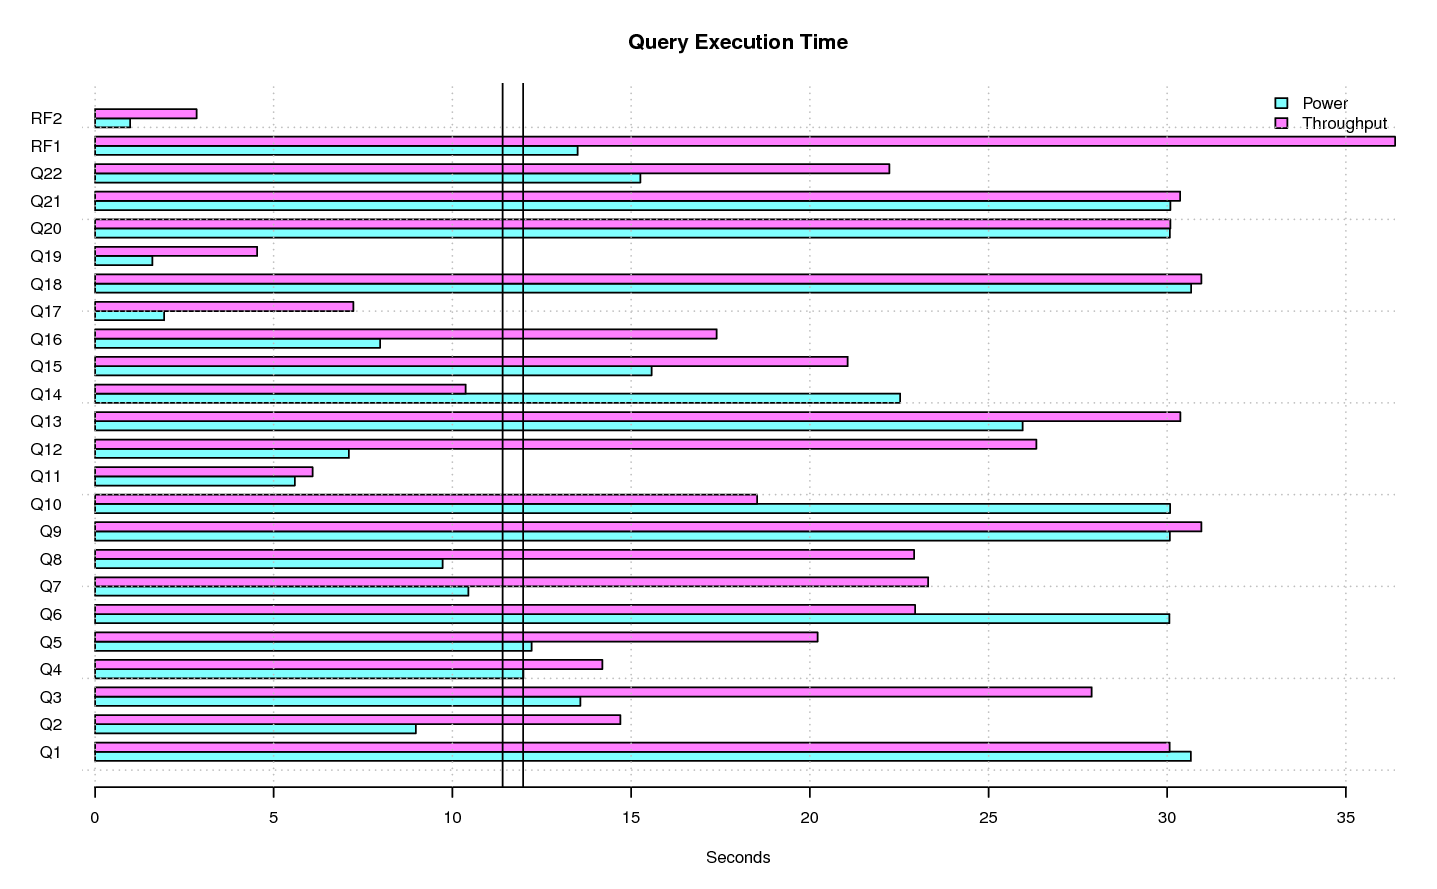

The file beside this chart, header and first rows:
task_name, s_time, e_time, diff_time, seconds
LOAD, 2015-10-06 11:17:14.656369, 2015-10-06 11:31:08.668678, 00:13:54.012309, 834
PERF.POWER.Q14, 2015-10-06 11:31:40.792863, 2015-10-06 11:32:03.322408, 00:00:22.529545, 22.53
PERF.POWER.Q2, 2015-10-06 11:32:04.536062, 2015-10-06 11:32:13.512397, 00:00:08.976335, 8.976
PERF.POWER.Q9, 2015-10-06 11:32:14.76806, 2015-10-06 11:32:44.843451, 00:00:30.075391, 30.08
PERF.POWER.Q20, 2015-10-06 11:32:45.466174, 2015-10-06 11:33:15.54366, 00:00:30.077486, 30.08
PERF.POWER.Q6, 2015-10-06 11:33:16.738815, 2015-10-06 11:33:46.801902, 00:00:30.063087, 30.06
PERF.POWER.Q17, 2015-10-06 11:33:46.845499, 2015-10-06 11:33:48.781048, 00:00:01.935549, 1.936
PERF.POWER.Q13, 2015-10-06 11:35:04.752331, 2015-10-06 11:35:30.706263, 00:00:25.953932, 25.95
PERF.POWER.Q4, 2015-10-06 11:36:12.455683, 2015-10-06 11:36:24.443719, 00:00:11.988036, 11.99
PERF.POWER.Q10, 2015-10-06 11:37:22.352648, 2015-10-06 11:37:52.433396, 00:00:30.080748, 30.08
PERF.POWER.Q7, 2015-10-06 11:38:09.940192, 2015-10-06 11:38:20.389544, 00:00:10.449352, 10.45
PERF.POWER.Q12, 2015-10-06 11:38:21.603981, 2015-10-06 11:38:28.705222, 00:00:07.101241, 7.101
PERF.THRUPUT.RFST1.RF1, 2015-10-06 11:38:44.758809, 2015-10-06 11:39:21.170819, 00:00:36.41201, 36.41
PERF.THRUPUT.RFST1.RF2, 2015-10-06 11:39:21.807734, 2015-10-06 11:39:23.451989, 00:00:01.644255, 1.644
PERF.THRUPUT.RFST1, 2015-10-06 11:38:44.707915, 2015-10-06 11:39:24.719952, 00:00:40.012037, 40.01
PERF.THRUPUT.QS2.Q17, 2015-10-06 11:39:15.847259, 2015-10-06 11:39:26.99828, 00:00:11.151021, 11.15
PERF.THRUPUT.QS2.Q14, 2015-10-06 11:39:27.053362, 2015-10-06 11:39:37.76349, 00:00:10.710128, 10.71
PERF.THRUPUT.QS2.Q16, 2015-10-06 11:39:38.524091, 2015-10-06 11:40:03.555222, 00:00:25.031131, 25.03
PERF.THRUPUT.RFST2, 2015-10-06 11:39:25.979631, 2015-10-06 11:40:09.495679, 00:00:43.516048, 43.52
PERF.THRUPUT.QS2.Q10, 2015-10-06 11:40:14.932835, 2015-10-06 11:40:36.757015, 00:00:21.82418, 21.82
PERF.THRUPUT.QS1.Q5, 2015-10-06 11:40:22.669133, 2015-10-06 11:40:40.071868, 00:00:17.402735, 17.4
PERF.THRUPUT.QS2.Q2, 2015-10-06 11:41:09.345509, 2015-10-06 11:41:18.609033, 00:00:09.263524, 9.264
PERF.THRUPUT.QS1.Q6, 2015-10-06 11:41:17.961055, 2015-10-06 11:41:33.798122, 00:00:15.837067, 15.84
PERF.THRUPUT.QS2.Q15, 2015-10-06 11:41:19.867309, 2015-10-06 11:41:39.23518, 00:00:19.367871, 19.37
PERF.THRUPUT.QS1.Q17, 2015-10-06 11:42:05.191216, 2015-10-06 11:42:08.49907, 00:00:03.307854, 3.308
PERF.THRUPUT.QS2.Q5, 2015-10-06 11:42:03.127248, 2015-10-06 11:42:26.162194, 00:00:23.034946, 23.03
PERF.THRUPUT.QS1.Q16, 2015-10-06 11:42:40.445125, 2015-10-06 11:42:50.200326, 00:00:09.755201, 9.755
PERF.THRUPUT.QS2.Q12, 2015-10-06 11:42:50.203208, 2015-10-06 11:43:12.809323, 00:00:22.606115, 22.61
PERF.THRUPUT.QS1.Q15, 2015-10-06 11:42:52.070636, 2015-10-06 11:43:14.824324, 00:00:22.753688, 22.75
PERF.THRUPUT.QS1.Q2, 2015-10-06 11:44:02.643116, 2015-10-06 11:44:22.77824, 00:00:20.135124, 20.14
PERF.THRUPUT.QS2.Q18, 2015-10-06 11:44:02.013686, 2015-10-06 11:44:32.67436, 00:00:30.660674, 30.66
PERF.THRUPUT.QS2.Q1, 2015-10-06 11:44:33.334266, 2015-10-06 11:45:03.394227, 00:00:30.059961, 30.06
PERF.THRUPUT.QS1.Q22, 2015-10-06 11:45:36.686352, 2015-10-06 11:46:00.173044, 00:00:23.486692, 23.49
PERF.THRUPUT.QS2.Q3, 2015-10-06 11:45:53.890895, 2015-10-06 11:46:19.55722, 00:00:25.666325, 25.67
PERF.THRUPUT.QS2.Q11, 2015-10-06 11:46:20.189964, 2015-10-06 11:46:28.317693, 00:00:08.127729, 8.128
PERF.THRUPUT.QS1.Q1, 2015-10-06 11:46:01.392383, 2015-10-06 11:46:31.469032, 00:00:30.076649, 30.08
PERF.THRUPUT.QS1.Q4, 2015-10-06 11:46:32.731062, 2015-10-06 11:46:45.235455, 00:00:12.504393, 12.5
PERF.THRUPUT.QS1.ALL, 2015-10-06 11:38:45.782007, 2015-10-06 11:46:45.856598, 00:08:00.074591, 480.1
PERF.POWER.RF1, 2015-10-06 11:31:26.035992, 2015-10-06 11:31:39.538717, 00:00:13.502725, 13.5
PERF.POWER.Q18, 2015-10-06 11:33:50.005486, 2015-10-06 11:34:20.67733, 00:00:30.671844, 30.67
PERF.POWER.Q8, 2015-10-06 11:34:21.886435, 2015-10-06 11:34:31.611648, 00:00:09.725213, 9.725
PERF.POWER.Q21, 2015-10-06 11:34:33.393734, 2015-10-06 11:35:03.480708, 00:00:30.086974, 30.09
PERF.POWER.Q3, 2015-10-06 11:35:31.940546, 2015-10-06 11:35:45.522512, 00:00:13.581966, 13.58
PERF.POWER.Q22, 2015-10-06 11:35:46.16285, 2015-10-06 11:36:01.421813, 00:00:15.258963, 15.26
PERF.POWER.Q16, 2015-10-06 11:36:03.251599, 2015-10-06 11:36:11.228441, 00:00:07.976842, 7.977
PERF.POWER.Q11, 2015-10-06 11:36:25.677179, 2015-10-06 11:36:31.2693, 00:00:05.592121, 5.592
PERF.POWER.Q15, 2015-10-06 11:36:33.687844, 2015-10-06 11:36:49.261378, 00:00:15.573534, 15.57
PERF.POWER.Q1, 2015-10-06 11:36:50.468092, 2015-10-06 11:37:21.130004, 00:00:30.661912, 30.66
PERF.POWER.Q19, 2015-10-06 11:37:53.084922, 2015-10-06 11:37:54.689825, 00:00:01.604903, 1.605
PERF.POWER.Q5, 2015-10-06 11:37:56.515581, 2015-10-06 11:38:08.732975, 00:00:12.217394, 12.22
PERF.POWER.RF2, 2015-10-06 11:38:29.919517, 2015-10-06 11:38:30.89934, 00:00:00.979823, 0.9798
PERF.POWER, 2015-10-06 11:31:25.945946, 2015-10-06 11:38:31.566296, 00:07:05.62035, 425.6
PERF.THRUPUT.QS2.Q6, 2015-10-06 11:38:45.749876, 2015-10-06 11:39:15.802984, 00:00:30.053108, 30.05
PERF.THRUPUT.QS1.Q21, 2015-10-06 11:38:45.807628, 2015-10-06 11:39:16.447884, 00:00:30.640256, 30.64
PERF.THRUPUT.QS1.Q3, 2015-10-06 11:39:18.268288, 2015-10-06 11:39:48.377872, 00:00:30.109584, 30.11
PERF.THRUPUT.RFST2.RF1, 2015-10-06 11:39:26.032239, 2015-10-06 11:40:02.366777, 00:00:36.334538, 36.33
PERF.THRUPUT.RFST2.RF2, 2015-10-06 11:40:04.22339, 2015-10-06 11:40:08.260143, 00:00:04.036753, 4.037
PERF.THRUPUT.QS2.Q19, 2015-10-06 11:40:06.072832, 2015-10-06 11:40:13.708999, 00:00:07.636167, 7.636
PERF.THRUPUT.QS1.Q18, 2015-10-06 11:39:50.204242, 2015-10-06 11:40:21.449686, 00:00:31.245444, 31.25
PERF.THRUPUT.QS1.Q11, 2015-10-06 11:40:41.323991, 2015-10-06 11:40:45.367245, 00:00:04.043254, 4.043
... 19 more rows
